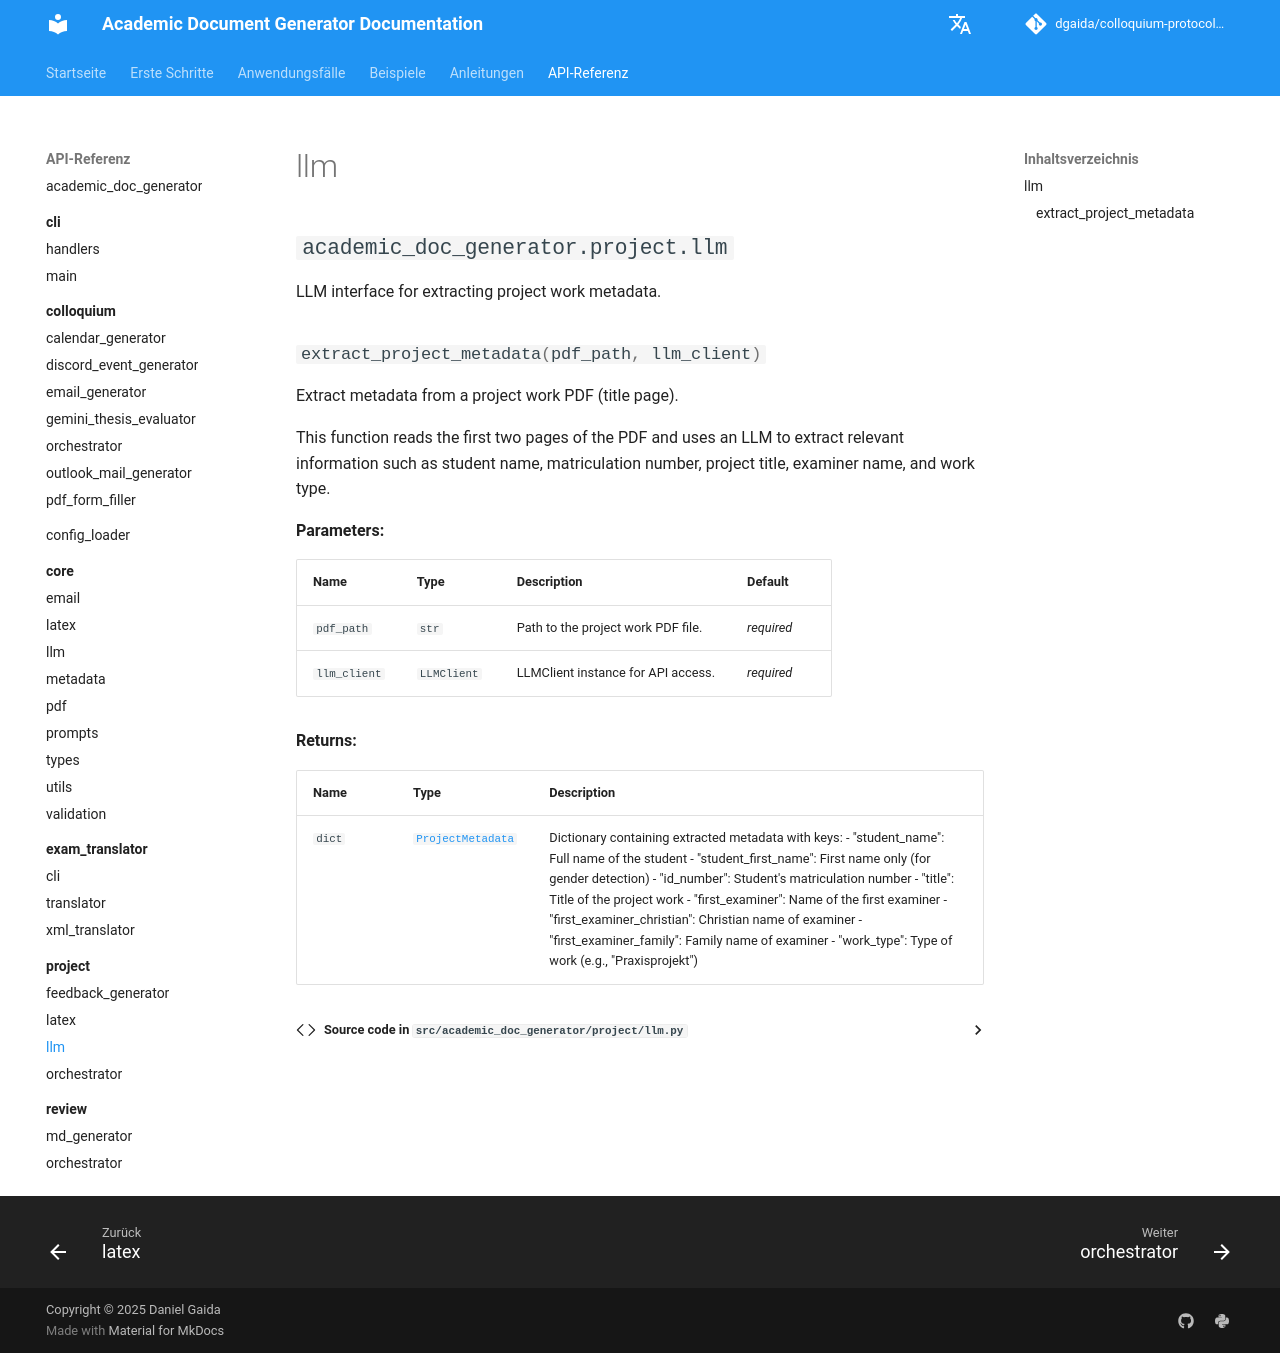

repository: dgaida/colloquium-protocol-creator · page: api_reference/project/llm/index.html · generator: mkdocs

# llm

::: academic_doc_generator.project.llm
